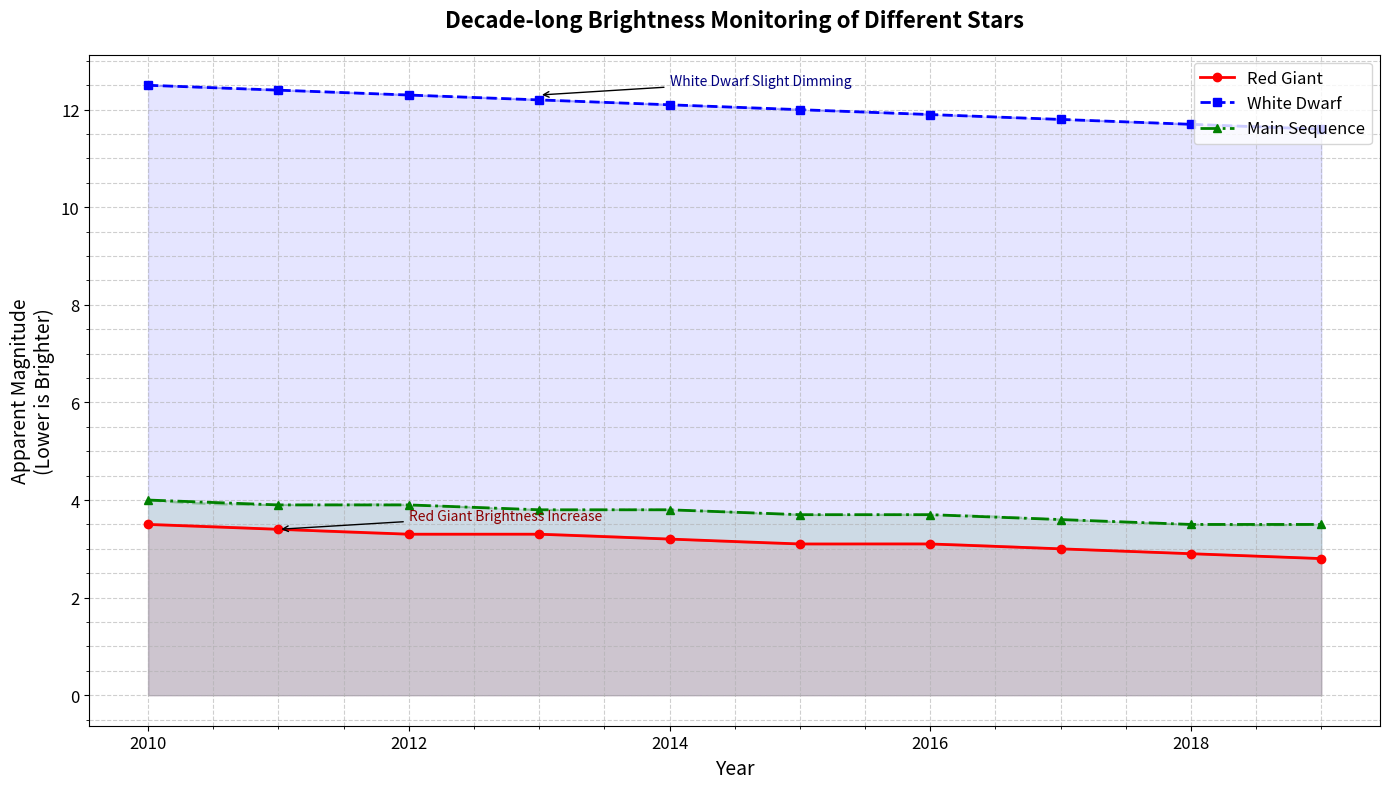

Write the Python code that produced this figure.
import matplotlib.pyplot as plt
import numpy as np

# Backstory:
# An astronomical observatory has been monitoring the brightness (magnitude) of three different stars over a decade. 
# The data consists of magnitude readings taken annually. 
# The stars are categorized by their spectral type: Red Giant, White Dwarf, and Main Sequence.

# Years of observation
years = np.arange(2010, 2020)

# Artificial data for star magnitude (lower values indicate brighter stars, in astronomical magnitude units)
red_giant_magnitudes = np.array([3.5, 3.4, 3.3, 3.3, 3.2, 3.1, 3.1, 3.0, 2.9, 2.8])
white_dwarf_magnitudes = np.array([12.5, 12.4, 12.3, 12.2, 12.1, 12.0, 11.9, 11.8, 11.7, 11.6])
main_sequence_magnitudes = np.array([4.0, 3.9, 3.9, 3.8, 3.8, 3.7, 3.7, 3.6, 3.5, 3.5])

# Set up the figure and axis
fig, ax = plt.subplots(figsize=(14, 8))

# Plotting the magnitude data as line plots
ax.plot(years, red_giant_magnitudes, label='Red Giant', color='red', marker='o', linestyle='-', linewidth=2)
ax.plot(years, white_dwarf_magnitudes, label='White Dwarf', color='blue', marker='s', linestyle='--', linewidth=2)
ax.plot(years, main_sequence_magnitudes, label='Main Sequence', color='green', marker='^', linestyle='-.', linewidth=2)

# Fill areas between the lines and the x-axis for emphasis on brightness changes
ax.fill_between(years, red_giant_magnitudes, color='red', alpha=0.1)
ax.fill_between(years, white_dwarf_magnitudes, color='blue', alpha=0.1)
ax.fill_between(years, main_sequence_magnitudes, color='green', alpha=0.1)

# Adding trendlines to indicate the general trend over the years (Cubic spline for smoothness)
from scipy.interpolate import make_interp_spline

# Spline interpolation for a smooth fitting line
def smooth_trendline(x, y, color):
    spline = make_interp_spline(x, y, k=3)
    x_range = np.linspace(min(x), max(x), 300)
    smooth_y = spline(x_range)
    return x_range, smooth_y

rg_x, rg_smooth = smooth_trendline(years, red_giant_magnitudes, 'red')
wd_x, wd_smooth = smooth_trendline(years, white_dwarf_magnitudes, 'blue')
ms_x, ms_smooth = smooth_trendline(years, main_sequence_magnitudes, 'green')

ax.plot(rg_x, rg_smooth, color='red', linestyle='-', alpha=0.3)
ax.plot(wd_x, wd_smooth, color='blue', linestyle='--', alpha=0.3)
ax.plot(ms_x, ms_smooth, color='green', linestyle='-.', alpha=0.3)

# Set title and labels
ax.set_title('Decade-long Brightness Monitoring of Different Stars', fontsize=16, fontweight='bold', pad=20)
ax.set_xlabel('Year', fontsize=14)
ax.set_ylabel('Apparent Magnitude\n(Lower is Brighter)', fontsize=14)

# Customize grid lines and tick marks
ax.grid(True, which='both', linestyle='--', alpha=0.6)
ax.minorticks_on()
ax.tick_params(axis='both', which='major', labelsize=12)

# Adding a legend
ax.legend(loc='upper right', fontsize=12, frameon=True)

# Annotate significant points and events in the data for clarity
ax.annotate('Red Giant Brightness Increase', xy=(2011, 3.4), xytext=(2012, 3.6),
            arrowprops=dict(facecolor='gray', arrowstyle='->'), fontsize=10, color='darkred')
ax.annotate('White Dwarf Slight Dimming', xy=(2013, 12.3), xytext=(2014, 12.5),
            arrowprops=dict(facecolor='gray', arrowstyle='->'), fontsize=10, color='navy')

# Automatically adjust layout for optimal display
plt.tight_layout()

# Display the plot
plt.show()
